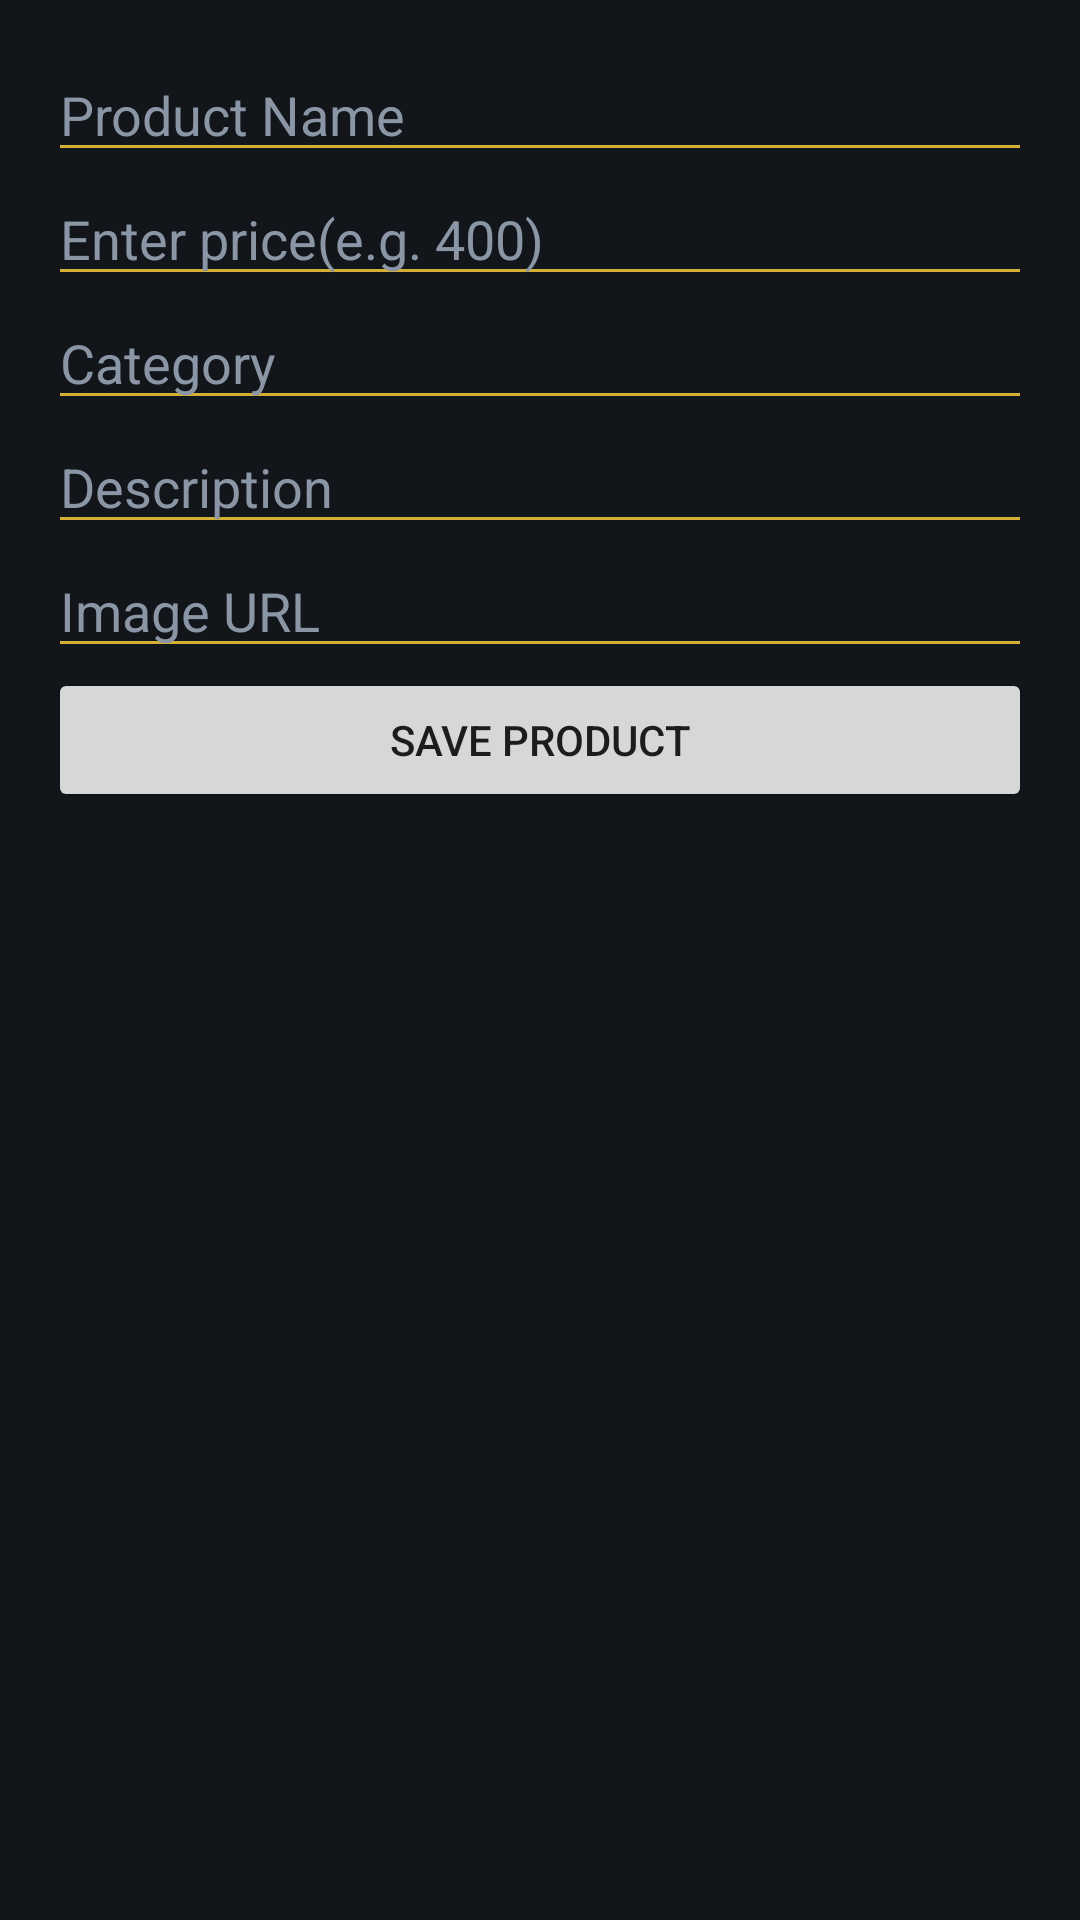

The Android layout XML behind this screen, and the referenced resources:
<!-- AndroidManifest.xml: application theme Theme.AbigailClothingBrand -->
<!-- res/layout/activity_add_product.xml -->
<?xml version="1.0" encoding="utf-8"?>
<LinearLayout xmlns:android="http://schemas.android.com/apk/res/android"
    android:layout_width="match_parent"
    android:layout_height="match_parent"
    android:orientation="vertical"
    android:padding="16dp">

    <EditText
        android:id="@+id/etName"
        android:layout_width="match_parent"
        android:layout_height="wrap_content"
        android:autofillHints=""
        android:hint="@string/product_name" />

    <EditText
        android:id="@+id/etPrice"
        android:layout_width="match_parent"
        android:layout_height="wrap_content"
        android:hint="Enter price(e.g. 400)"
        android:inputType="numberDecimal"/>

    <EditText
        android:id="@+id/etCategory"
        android:layout_width="match_parent"
        android:layout_height="wrap_content"
        android:hint="@string/category" />
    <EditText
        android:id="@+id/etDescription"
        android:layout_width="match_parent"
        android:layout_height="wrap_content"
        android:hint="@string/description" />
    <EditText
        android:id="@+id/etImageUrl"
        android:layout_width="match_parent"
        android:layout_height="wrap_content"
        android:hint="@string/image_url" />
    <Button
        android:id="@+id/btnSave"
        android:layout_width="match_parent"
        android:layout_height="wrap_content"
        android:text="@string/save_product" />
</LinearLayout>
<!-- resources referenced by this layout -->
<resources>
  <string name="category">Category</string>
  <string name="description">Description</string>
  <string name="image_url">Image URL</string>
  <string name="product_name">Product Name</string>
  <string name="save_product">Save Product</string>
  <style name="Theme.AbigailClothingBrand" parent="Theme.MaterialComponents.DayNight.NoActionBar">
          <item name="android:statusBarColor">@color/dark_coal</item>
          <item name="android:windowLightStatusBar">false</item>
          <item name="android:windowBackground">@color/dark_coal</item>
          <item name="colorPrimary">@color/dark_coal</item>
          <item name="colorPrimaryDark">@color/dark_coal</item>
          <item name="colorAccent">@color/champagne_gold</item>
  
          <item name="editTextStyle">@style/LuxuryEditText</item>
      </style>
  <color name="dark_coal">#12161A</color>
  <color name="champagne_gold">#D4AF37</color>
  <style name="LuxuryEditText" parent="@android:style/Widget.EditText">
          <item name="android:textColor">@color/text_white</item>
          <item name="android:textColorHint">@color/text_muted</item>
          <item name="android:backgroundTint">@color/champagne_gold</item>
  
      </style>
  <color name="text_white">#FFFFFF</color>
  <color name="text_muted">#8A95A5</color>
</resources>
